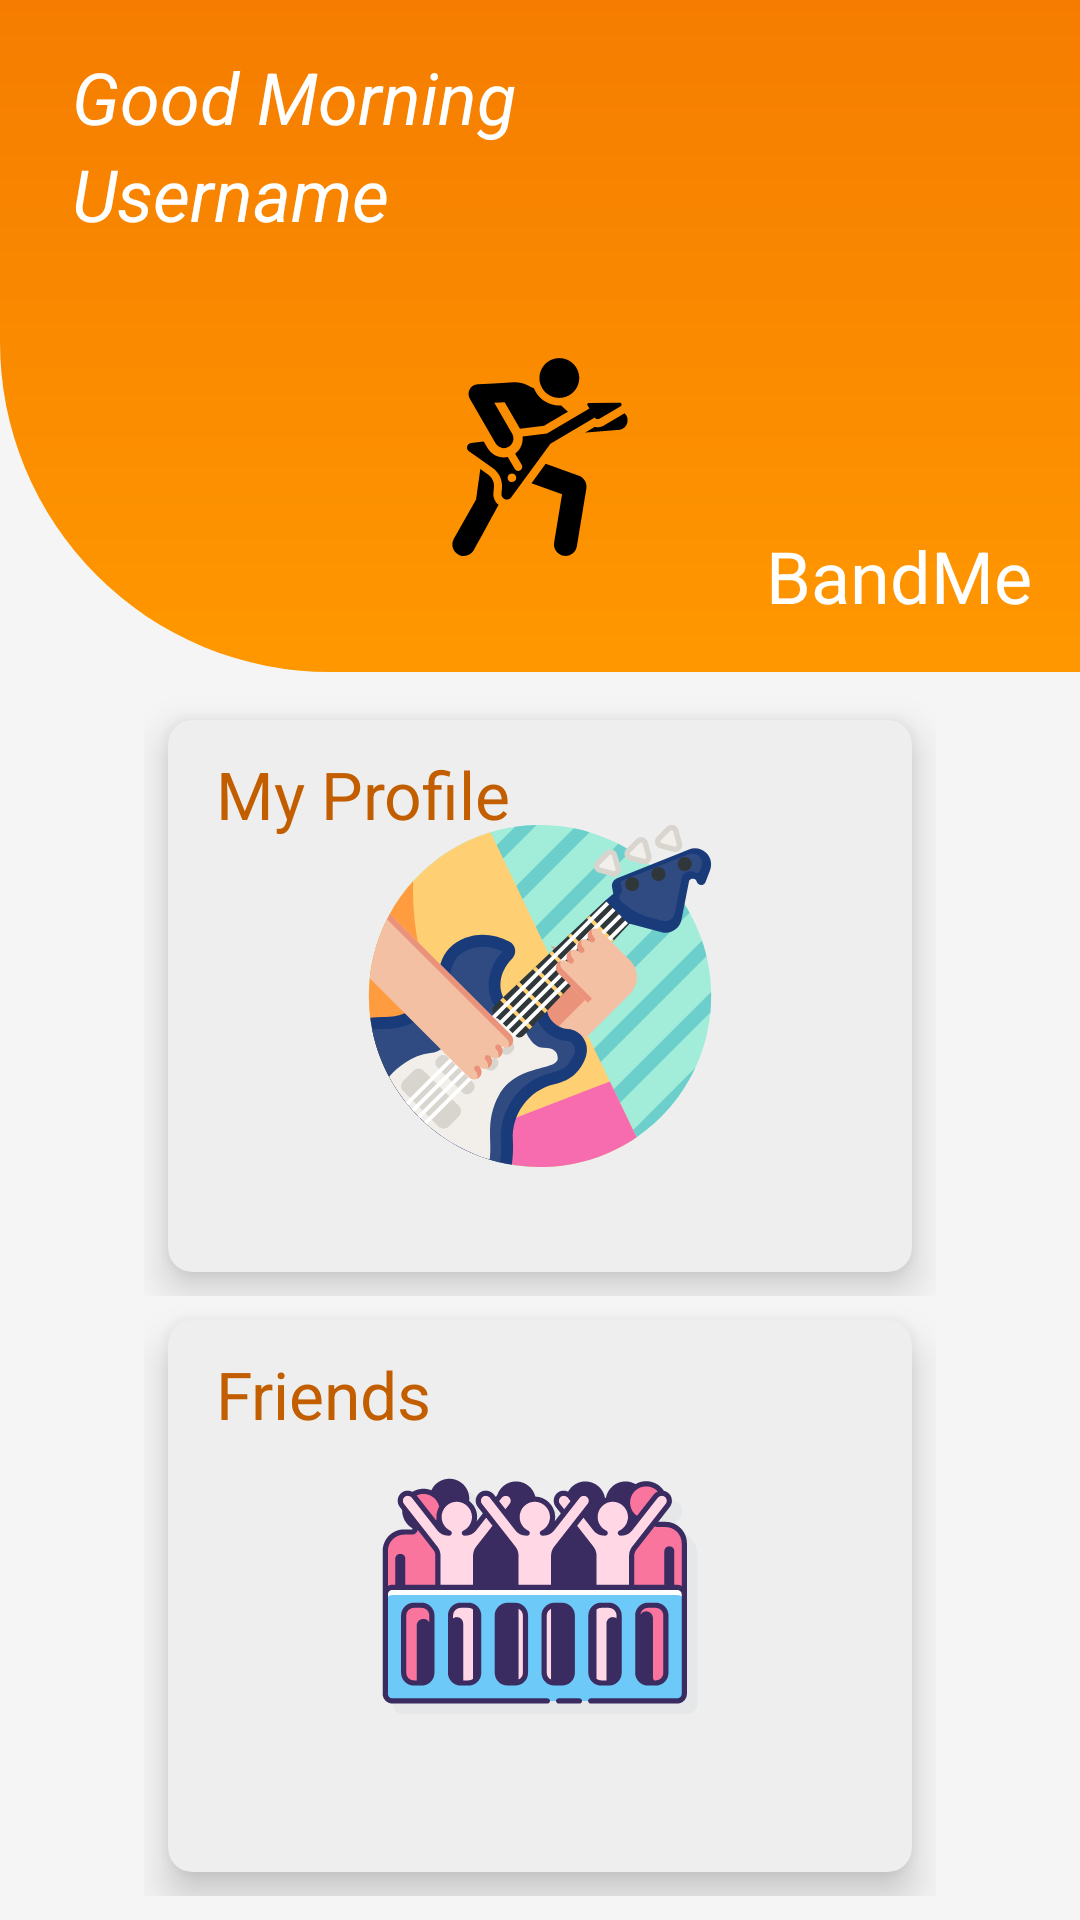

Produce the Android XML layout that renders to this screen, including the resource entries it uses.
<!-- AndroidManifest.xml: application theme MyTheme.DayNight -->
<!-- res/layout/fragment_profile_options.xml -->
<?xml version="1.0" encoding="utf-8"?>
<FrameLayout xmlns:android="http://schemas.android.com/apk/res/android"
    xmlns:tools="http://schemas.android.com/tools"
    android:layout_width="match_parent"
    android:layout_height="match_parent"
    xmlns:app="http://schemas.android.com/apk/res-auto"
    tools:context=".ui.fragments.profile.ProfileOptionsFragment">

    <androidx.constraintlayout.widget.ConstraintLayout
        android:layout_width="match_parent"
        android:layout_height="match_parent">


        <LinearLayout
            android:layout_width="match_parent"
            android:layout_height="0dp"
            android:orientation="vertical"
            android:background="@drawable/shape"
            app:layout_constraintBottom_toTopOf="@+id/guideline2"
            app:layout_constraintEnd_toEndOf="parent"
            app:layout_constraintStart_toStartOf="parent"
            app:layout_constraintTop_toTopOf="parent">

            <androidx.constraintlayout.widget.ConstraintLayout
                android:layout_width="match_parent"
                android:layout_height="match_parent">

                <LinearLayout
                    android:id="@+id/linearLayout4"
                    android:layout_width="match_parent"
                    android:layout_height="match_parent"
                    android:orientation="vertical"
                    app:layout_constraintBottom_toBottomOf="parent"
                    app:layout_constraintEnd_toEndOf="parent"
                    app:layout_constraintStart_toStartOf="parent"
                    app:layout_constraintTop_toTopOf="parent">

                    <com.google.android.material.textview.MaterialTextView
                        android:id="@+id/materialTextView"
                        android:layout_width="wrap_content"
                        android:layout_height="wrap_content"
                        android:layout_marginStart="24dp"
                        android:layout_marginLeft="24dp"
                        android:layout_marginTop="16dp"
                        android:text="@string/welcome_one"
                        android:textColor="@color/color_on_secondary"
                        android:textSize="24dp"
                        android:textStyle="italic"
                        app:fontFamily="sans-serif" />

                    <com.google.android.material.textview.MaterialTextView
                        android:id="@+id/materialTextView2"
                        android:layout_width="wrap_content"
                        android:layout_height="wrap_content"
                        android:layout_marginLeft="24dp"
                        android:text="@string/username"
                        android:textColor="@color/color_on_secondary"
                        android:textSize="24dp"
                        android:textStyle="italic"
                        app:fontFamily="sans-serif"/>


                    <androidx.constraintlayout.widget.ConstraintLayout
                        android:layout_width="match_parent"
                        android:layout_height="match_parent">

                        <ImageView
                            android:id="@+id/imageView4"
                            android:layout_width="match_parent"
                            android:layout_height="match_parent"
                            android:layout_gravity="center"
                            app:layout_constraintBottom_toBottomOf="parent"
                            app:layout_constraintEnd_toEndOf="parent"
                            app:layout_constraintStart_toStartOf="parent"
                            app:layout_constraintTop_toTopOf="parent"
                            app:srcCompat="@drawable/ic_icon_bandme_foreground"
                            tools:ignore="VectorDrawableCompat" />

                        <com.google.android.material.textview.MaterialTextView
                            android:layout_width="wrap_content"
                            android:layout_height="wrap_content"
                            android:layout_gravity="right"
                            android:layout_marginEnd="16dp"
                            android:layout_marginRight="16dp"
                            android:layout_marginBottom="16dp"
                            android:text="@string/app_name"
                            android:textColor="@color/color_on_secondary"
                            android:textSize="24sp"
                            app:fontFamily="sans-serif"
                            app:layout_constraintBottom_toBottomOf="parent"
                            app:layout_constraintEnd_toEndOf="parent" />

                    </androidx.constraintlayout.widget.ConstraintLayout>


                </LinearLayout>

            </androidx.constraintlayout.widget.ConstraintLayout>


        </LinearLayout>

        <LinearLayout
            android:id="@+id/linearLayout3"
            android:layout_width="match_parent"
            android:layout_height="0dp"
            android:orientation="vertical"
            android:layout_margin="8dp"
            android:paddingRight="24dp"
            android:paddingLeft="24dp"
            app:layout_constraintBottom_toBottomOf="parent"
            app:layout_constraintEnd_toEndOf="parent"
            app:layout_constraintStart_toStartOf="parent"
            app:layout_constraintTop_toTopOf="@+id/guideline2">

            <LinearLayout
                android:layout_width="match_parent"
                android:layout_height="wrap_content"
                android:paddingLeft="16dp"
                android:paddingRight="16dp"
                android:orientation="horizontal"
                android:layout_weight="0.5">

                <LinearLayout
                    android:layout_width="wrap_content"
                    android:layout_height="match_parent"
                    android:orientation="vertical"
                    android:layout_weight="0.33">

                    <com.google.android.material.card.MaterialCardView
                        android:id="@+id/cardMyProfile"
                        android:layout_width="match_parent"
                        android:layout_height="match_parent"
                        android:layout_margin="8dp"
                        android:clickable="true"
                        app:cardBackgroundColor="@color/color_cardview"
                        app:rippleColor="@color/color_secondary"
                        app:cardCornerRadius="8dp"
                        android:elevation="4dp"
                        app:cardElevation="8dp">

                        <com.google.android.material.textview.MaterialTextView
                            android:id="@+id/tvMyProfile"
                            android:layout_width="wrap_content"
                            android:layout_height="wrap_content"
                            android:text="@string/my_perfil"
                            android:layout_marginLeft="16dp"
                            android:layout_marginTop="10dp"
                            android:textSize="22dp"
                            app:fontFamily="sans-serif"
                            android:textColor="@color/color_primary_variant"
                            />

                        <ImageView
                            android:id="@+id/ivMyProfile"
                            android:layout_width="match_parent"
                            android:layout_height="match_parent"
                            android:layout_gravity="right|bottom"
                            android:src="@drawable/ic_icon_my_profile" />
                    </com.google.android.material.card.MaterialCardView>

                </LinearLayout>

            </LinearLayout>

            <LinearLayout
                android:layout_width="match_parent"
                android:layout_height="wrap_content"
                android:orientation="horizontal"
                android:layout_weight="0.5">

                <LinearLayout
                    android:layout_width="wrap_content"
                    android:layout_height="match_parent"
                    android:paddingLeft="16dp"
                    android:paddingRight="16dp"
                    android:orientation="vertical"
                    android:layout_weight="0.33">

                    <com.google.android.material.card.MaterialCardView
                        android:id="@+id/cardFriends"
                        android:layout_width="match_parent"
                        android:layout_height="match_parent"
                        android:layout_margin="8dp"
                        android:clickable="true"
                        app:rippleColor="@color/color_secondary"
                        app:cardBackgroundColor="@color/color_cardview"
                        app:cardCornerRadius="8dp"
                        android:elevation="4dp"
                        app:cardElevation="8dp">

                        <com.google.android.material.textview.MaterialTextView
                            android:layout_width="wrap_content"
                            android:layout_height="wrap_content"
                            android:text="@string/friends"
                            android:layout_marginLeft="16dp"
                            android:layout_marginTop="10dp"
                            android:textSize="22dp"
                            app:fontFamily="sans-serif"
                            android:textColor="@color/color_primary_variant"
                            />

                        <ImageView
                            android:id="@+id/ivFriends"
                            android:layout_width="match_parent"
                            android:layout_height="match_parent"
                            android:layout_gravity="right|bottom"
                            android:src="@drawable/ic_icon_friends" />
                    </com.google.android.material.card.MaterialCardView>

                </LinearLayout>

            </LinearLayout>


        </LinearLayout>

        <androidx.constraintlayout.widget.Guideline
            android:id="@+id/guideline2"
            android:layout_width="wrap_content"
            android:layout_height="wrap_content"
            android:orientation="horizontal"
            app:layout_constraintGuide_percent="0.35" />


    </androidx.constraintlayout.widget.ConstraintLayout>


</FrameLayout>
<!-- resources referenced by this layout -->
<resources>
  <color name="color_cardview">#eeeeee</color>
  <color name="color_on_secondary">#ffffff</color>
  <color name="color_primary_variant">#c25e00</color>
  <color name="color_secondary">#1976d2</color>
  <!-- drawable ic_icon_bandme_foreground: vector/xml drawable (drawable, 3036 chars, omitted) -->
  <!-- drawable ic_icon_friends: vector/xml drawable (drawable, 18754 chars, omitted) -->
  <!-- drawable ic_icon_my_profile: vector/xml drawable (drawable, 19649 chars, omitted) -->
  <!-- drawable shape (drawable) -->
  <?xml version="1.0" encoding="utf-8"?>
  <shape
      xmlns:android="http://schemas.android.com/apk/res/android"
      android:shape="rectangle"   >
  
  
  
      <gradient
          android:angle="90"
          android:startColor="#ff9800"
          android:endColor="#f57c00"
          android:type="linear" />
  
  
      <corners
          android:bottomLeftRadius="110dp"   >
      </corners>
  
  </shape>
  <string name="app_name">BandMe</string>
  <string name="friends">Friends</string>
  <string name="my_perfil">My Profile</string>
  <string name="username">Username</string>
  <string name="welcome_one">Good Morning</string>
  <style name="MyTheme.DayNight" parent="Base.MyTheme" />
  <style name="Base.MyTheme" parent="Base.MaterialThemeBuilder">
  
          <item name="colorPrimary">@color/color_primary</item>
          <item name="colorPrimaryVariant">@color/color_primary_variant</item>
          <item name="colorSecondary">@color/color_secondary</item>
          <item name="colorSecondaryVariant">@color/color_primary_variant</item>
  
          <item name="android:colorBackground">@color/color_background</item>
          <item name="colorSurface">@color/color_surface</item>
          <item name="colorError">@color/color_error</item>
  
          <item name="colorOnBackground">@color/color_on_background</item>
          <item name="colorOnSurface">@color/color_on_surface</item>
          <item name="colorOnError">@color/color_on_error</item>
  
  
  
          <item name="colorOnPrimary">@color/color_on_primary</item>
          <item name="colorOnSecondary">@color/color_on_secondary</item>
  
  
  
      </style>
  <style name="Base.MaterialThemeBuilder" parent="Theme.MaterialComponents.DayNight.NoActionBar">
  
          <item name="android:statusBarColor" tools:targetApi="lollipop">?colorPrimaryVariant</item>
          <item name="android:navigationBarColor" tools:targetApi="lollipop">?android:colorBackground</item>
          <item name="android:windowLightNavigationBar" tools:ignore="NewApi">true</item>
          <item name="android:navigationBarDividerColor" tools:ignore="NewApi">?colorControlHighlight</item>
  
          <item name="colorPrimaryDark">?colorPrimaryVariant</item>
          <item name="colorAccent">?colorSecondary</item>
          
          
          
      </style>
  <color name="color_primary">#fb8c00</color>
  <color name="color_background">#f5f5f5</color>
  <color name="color_surface">#ffffff</color>
  <color name="color_error">#d50000</color>
  <color name="color_on_background">#000000</color>
  <color name="color_on_surface">#000000</color>
  <color name="color_on_error">#ffffff</color>
  <color name="color_on_primary">#000000</color>
</resources>
